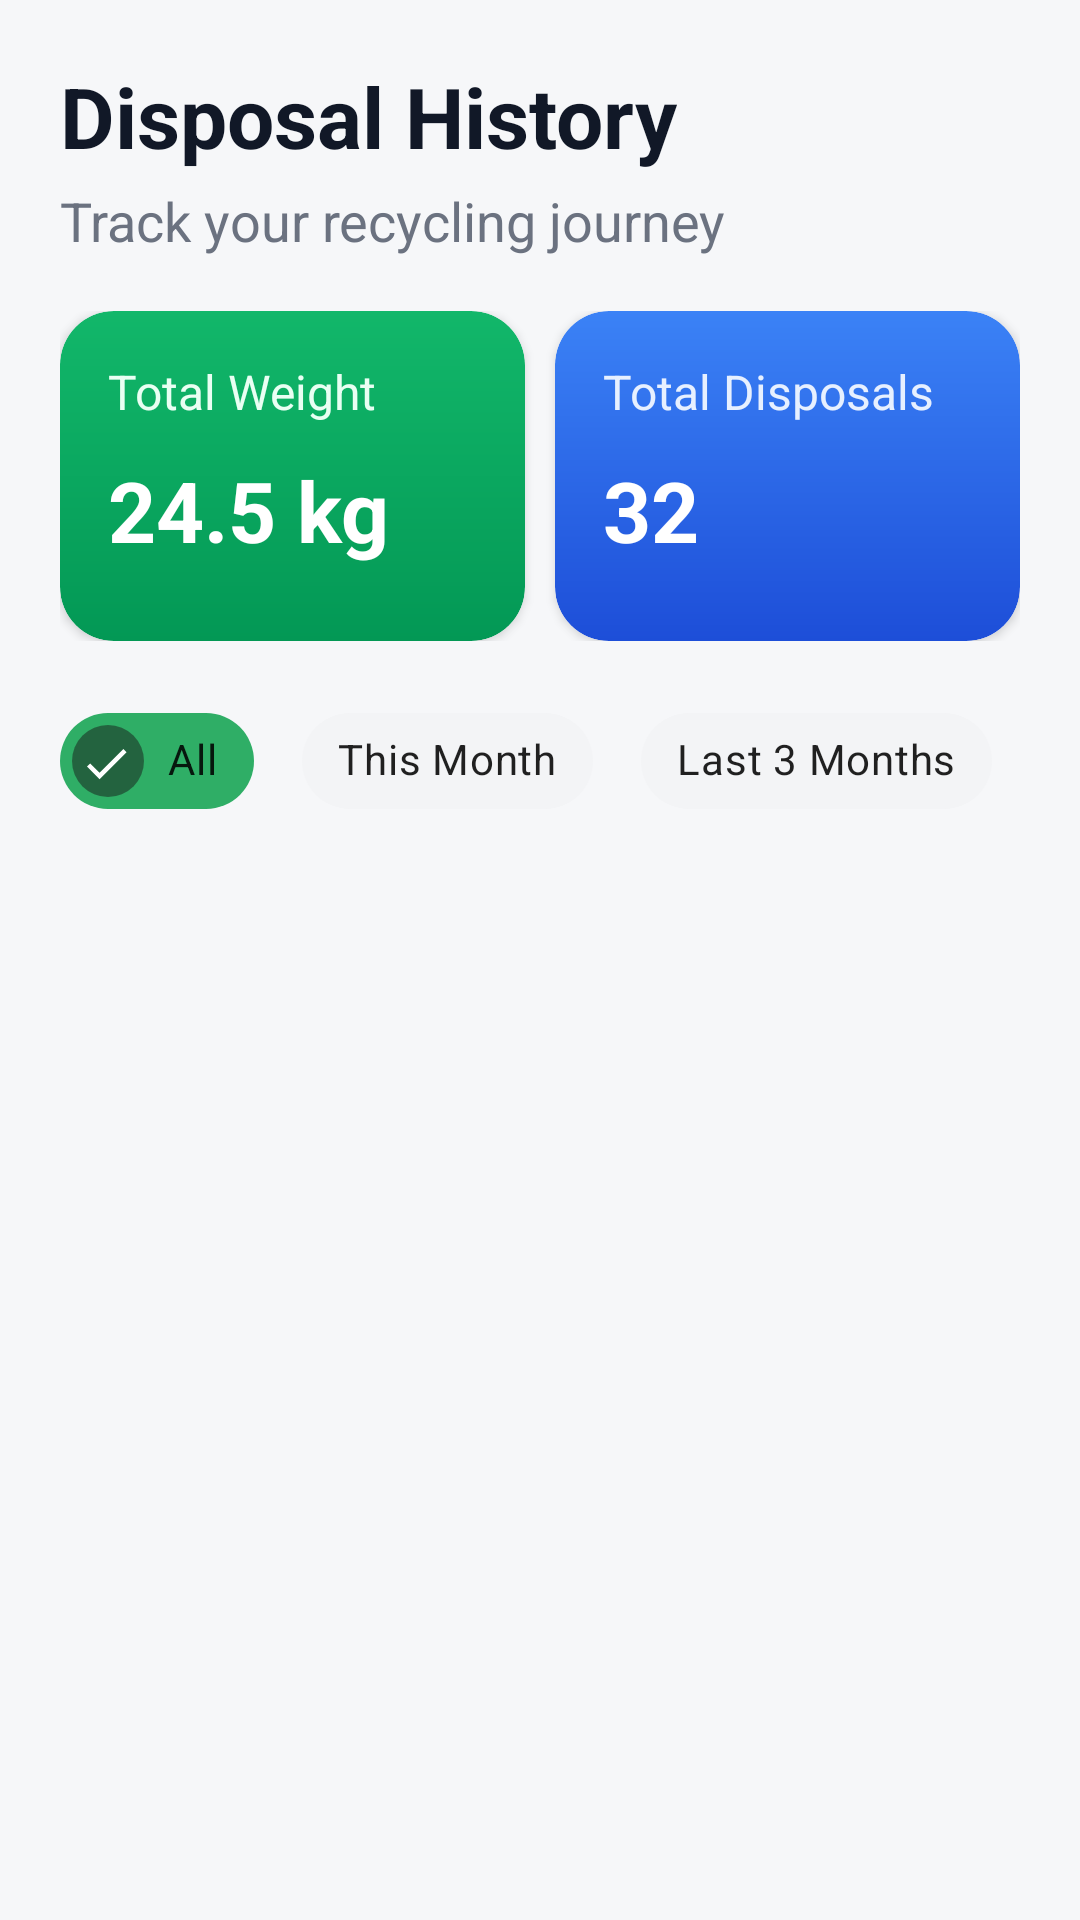

Reconstruct the res/layout file that produces this screen, plus the resources it refers to.
<!-- AndroidManifest.xml: application theme Theme.MobileEwaste -->
<!-- res/layout/fragment_disposal_history.xml -->
<?xml version="1.0" encoding="utf-8"?>
<androidx.constraintlayout.widget.ConstraintLayout
    xmlns:android="http://schemas.android.com/apk/res/android"
    xmlns:app="http://schemas.android.com/apk/res-auto"
    android:layout_width="match_parent"
    android:layout_height="match_parent"
    android:background="#F6F7F9">

    <androidx.core.widget.NestedScrollView
        android:id="@+id/historyScroll"
        android:layout_width="0dp"
        android:layout_height="0dp"
        android:fillViewport="true"
        android:padding="20dp"
        app:layout_constraintTop_toTopOf="parent"
        app:layout_constraintBottom_toBottomOf="parent"
        app:layout_constraintStart_toStartOf="parent"
        app:layout_constraintEnd_toEndOf="parent">

        <LinearLayout
            android:layout_width="match_parent"
            android:layout_height="wrap_content"
            android:orientation="vertical">

            <TextView
                android:id="@+id/historyTitle"
                android:layout_width="wrap_content"
                android:layout_height="wrap_content"
                android:text="Disposal History"
                android:textColor="#111827"
                android:textSize="28sp"
                android:textStyle="bold" />

            <TextView
                android:id="@+id/historySubtitle"
                android:layout_width="wrap_content"
                android:layout_height="wrap_content"
                android:layout_marginTop="4dp"
                android:text="Track your recycling journey"
                android:textColor="#6B7280"
                android:textSize="18sp" />

            <LinearLayout
                android:layout_width="match_parent"
                android:layout_height="wrap_content"
                android:layout_marginTop="18dp"
                android:orientation="horizontal">

                <com.google.android.material.card.MaterialCardView
                    android:layout_width="0dp"
                    android:layout_height="110dp"
                    android:layout_weight="1"
                    android:layout_marginEnd="10dp"
                    app:cardCornerRadius="18dp"
                    app:cardElevation="2dp">

                    <LinearLayout
                        android:layout_width="match_parent"
                        android:layout_height="match_parent"
                        android:background="@drawable/bg_summary_green"
                        android:orientation="vertical"
                        android:padding="16dp">

                        <TextView
                            android:layout_width="wrap_content"
                            android:layout_height="wrap_content"
                            android:text="Total Weight"
                            android:textColor="#E9FFF3"
                            android:textSize="16sp" />

                        <TextView
                            android:id="@+id/totalWeightValue"
                            android:layout_width="wrap_content"
                            android:layout_height="wrap_content"
                            android:layout_marginTop="10dp"
                            android:text="24.5 kg"
                            android:textColor="#FFFFFF"
                            android:textSize="28sp"
                            android:textStyle="bold" />
                    </LinearLayout>
                </com.google.android.material.card.MaterialCardView>

                <com.google.android.material.card.MaterialCardView
                    android:layout_width="0dp"
                    android:layout_height="110dp"
                    android:layout_weight="1"
                    app:cardCornerRadius="18dp"
                    app:cardElevation="2dp">

                    <LinearLayout
                        android:layout_width="match_parent"
                        android:layout_height="match_parent"
                        android:background="@drawable/bg_summary_blue"
                        android:orientation="vertical"
                        android:padding="16dp">

                        <TextView
                            android:layout_width="wrap_content"
                            android:layout_height="wrap_content"
                            android:text="Total Disposals"
                            android:textColor="#E7F0FF"
                            android:textSize="16sp" />

                        <TextView
                            android:id="@+id/totalDisposalsValue"
                            android:layout_width="wrap_content"
                            android:layout_height="wrap_content"
                            android:layout_marginTop="10dp"
                            android:text="32"
                            android:textColor="#FFFFFF"
                            android:textSize="28sp"
                            android:textStyle="bold" />
                    </LinearLayout>
                </com.google.android.material.card.MaterialCardView>
            </LinearLayout>

            <com.google.android.material.chip.ChipGroup
                android:id="@+id/filterChips"
                android:layout_width="match_parent"
                android:layout_height="wrap_content"
                android:layout_marginTop="16dp"
                app:singleSelection="true"
                app:selectionRequired="true">

                <com.google.android.material.chip.Chip
                    android:id="@+id/chipAll"
                    android:layout_width="wrap_content"
                    android:layout_height="wrap_content"
                    android:checkable="true"
                    android:checked="true"
                    android:text="All"
                    app:chipBackgroundColor="@color/disposal_history_chip_bg"
                    app:chipStrokeWidth="0dp"
                    android:textColor="@color/disposal_history_chip_text" />

                <com.google.android.material.chip.Chip
                    android:id="@+id/chipThisMonth"
                    android:layout_width="wrap_content"
                    android:layout_height="wrap_content"
                    android:layout_marginStart="8dp"
                    android:checkable="true"
                    android:text="This Month"
                    app:chipBackgroundColor="@color/disposal_history_chip_bg"
                    android:textColor="@color/disposal_history_chip_text" />

                <com.google.android.material.chip.Chip
                    android:id="@+id/chipLast3"
                    android:layout_width="wrap_content"
                    android:layout_height="wrap_content"
                    android:layout_marginStart="8dp"
                    android:checkable="true"
                    android:text="Last 3 Months"
                    app:chipBackgroundColor="@color/disposal_history_chip_bg"
                    android:textColor="@color/disposal_history_chip_text" />
            </com.google.android.material.chip.ChipGroup>

            <androidx.recyclerview.widget.RecyclerView
                android:id="@+id/historyList"
                android:layout_width="match_parent"
                android:layout_height="wrap_content"
                android:layout_marginTop="16dp"
                android:nestedScrollingEnabled="false"
                android:paddingBottom="8dp" />
        </LinearLayout>
    </androidx.core.widget.NestedScrollView>

</androidx.constraintlayout.widget.ConstraintLayout>
<!-- resources referenced by this layout -->
<resources>
  <!-- drawable bg_summary_blue (drawable) -->
  <?xml version="1.0" encoding="utf-8"?>
  <shape xmlns:android="http://schemas.android.com/apk/res/android">
      <gradient
          android:startColor="#3B82F6"
          android:endColor="#1D4ED8"
          android:angle="270" />
      <corners android:radius="18dp" />
  </shape>
  <!-- drawable bg_summary_green (drawable) -->
  <?xml version="1.0" encoding="utf-8"?>
  <shape xmlns:android="http://schemas.android.com/apk/res/android">
      <gradient
          android:startColor="#12B76A"
          android:endColor="#039855"
          android:angle="270" />
      <corners android:radius="18dp" />
  </shape>
  <style name="Theme.MobileEwaste" parent="Base.Theme.MobileEwaste" />
  <style name="Base.Theme.MobileEwaste" parent="Theme.MaterialComponents.DayNight.NoActionBar">
          <item name="colorPrimary">@color/brand_green</item>
          <item name="colorSecondary">@color/brand_green</item>
      </style>
  <color name="brand_green">#2FAE66</color>
</resources>
